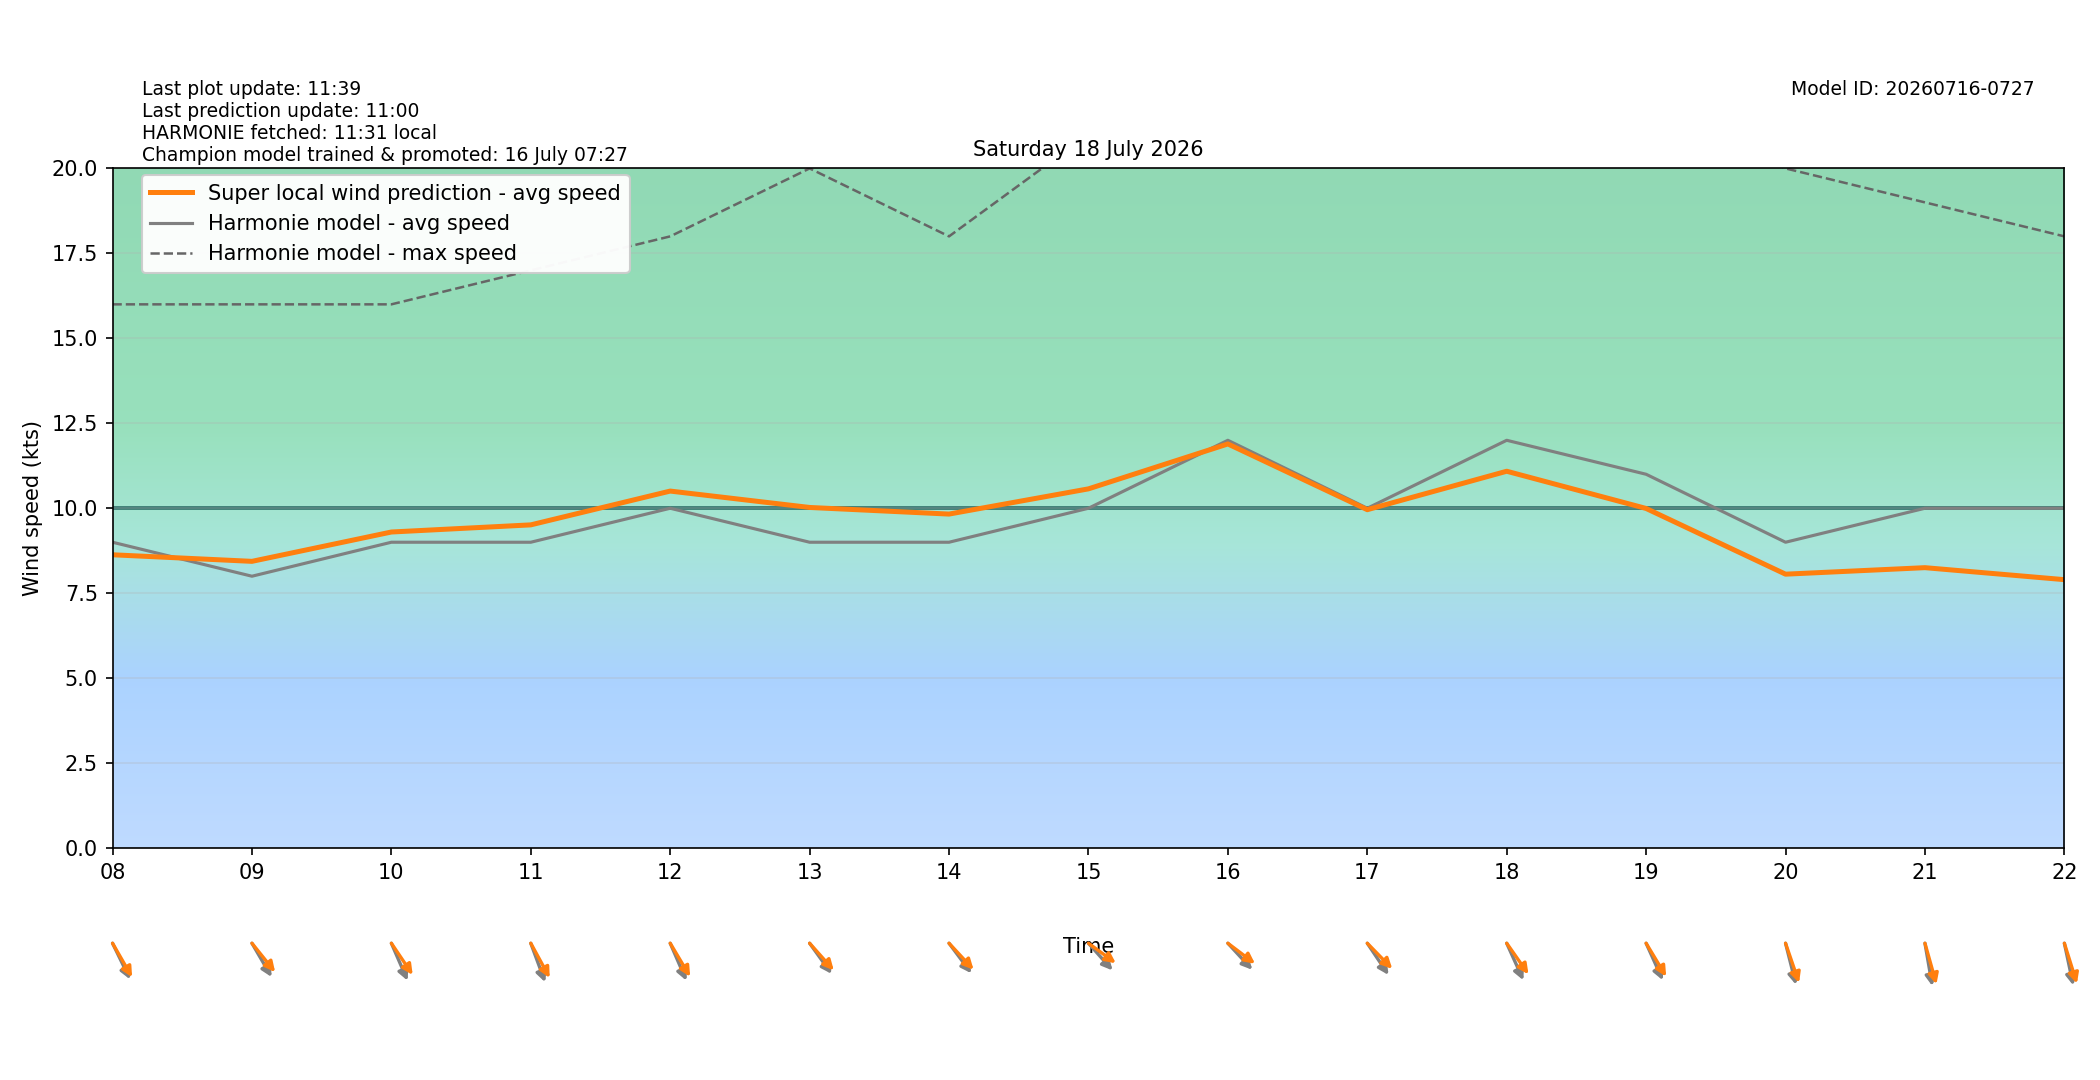

Values plotted in this chart, from the file beside it:
target_time_utc, target_time_local, hour_utc, hour_local, forecast_wind_speed, forecast_wind_min, forecast_wind_max, lstm_pred_wind_speed, delta_speed_lstm_minus_forecast, forecast_wind_dir_deg, lstm_pred_wind_dir_deg, delta_dir_lstm_minus_forecast
2026-07-17T22:00:00Z, 2026-07-18T00:00:00+0200, 22, 00, 5.0, 5.0, 10.0, 3.912, -1.088, 330.0, 335.5, 5.468
2026-07-17T23:00:00Z, 2026-07-18T01:00:00+0200, 23, 01, 6.0, 6.0, 11.0, 4.831, -1.169, 314.0, 313.9, -0.1224
2026-07-18T00:00:00Z, 2026-07-18T02:00:00+0200, 00, 02, 8.0, 8.0, 14.0, 6.541, -1.459, 307.0, 307.8, 0.8033
2026-07-18T01:00:00Z, 2026-07-18T03:00:00+0200, 01, 03, 8.0, 8.0, 15.0, 6.957, -1.043, 300.0, 299.6, -0.3845
2026-07-18T02:00:00Z, 2026-07-18T04:00:00+0200, 02, 04, 8.0, 8.0, 15.0, 7.186, -0.8137, 300.0, 299.7, -0.3161
2026-07-18T03:00:00Z, 2026-07-18T05:00:00+0200, 03, 05, 9.0, 9.0, 16.0, 7.982, -1.018, 309.0, 302.6, -6.397
2026-07-18T04:00:00Z, 2026-07-18T06:00:00+0200, 04, 06, 8.0, 8.0, 16.0, 7.637, -0.3632, 308.0, 303, -4.968
2026-07-18T05:00:00Z, 2026-07-18T07:00:00+0200, 05, 07, 9.0, 9.0, 16.0, 8.406, -0.5938, 317.0, 312.8, -4.22
2026-07-18T06:00:00Z, 2026-07-18T08:00:00+0200, 06, 08, 9.0, 9.0, 16.0, 8.631, -0.3691, 325.0, 320.4, -4.6
2026-07-18T07:00:00Z, 2026-07-18T09:00:00+0200, 07, 09, 8.0, 8.0, 16.0, 8.438, 0.4377, 320.0, 310.9, -9.106
2026-07-18T08:00:00Z, 2026-07-18T10:00:00+0200, 08, 10, 9.0, 9.0, 16.0, 9.301, 0.3008, 328.0, 315.9, -12.11
2026-07-18T09:00:00Z, 2026-07-18T11:00:00+0200, 09, 11, 9.0, 9.0, 17.0, 9.511, 0.511, 332.0, 321.9, -10.14
2026-07-18T10:00:00Z, 2026-07-18T12:00:00+0200, 10, 12, 10.0, 10.0, 18.0, 10.51, 0.5054, 328.0, 319.4, -8.586
2026-07-18T11:00:00Z, 2026-07-18T13:00:00+0200, 11, 13, 9.0, 9.0, 20.0, 10.02, 1.023, 314.0, 308, -6.025
2026-07-18T12:00:00Z, 2026-07-18T14:00:00+0200, 12, 14, 9.0, 9.0, 18.0, 9.828, 0.8284, 313.0, 306.8, -6.173
2026-07-18T13:00:00Z, 2026-07-18T15:00:00+0200, 13, 15, 10.0, 10.0, 21.0, 10.57, 0.5706, 308.0, 296.8, -11.18
2026-07-18T14:00:00Z, 2026-07-18T16:00:00+0200, 14, 16, 12.0, 12.0, 22.0, 11.89, -0.1077, 307.0, 297.7, -9.317
2026-07-18T15:00:00Z, 2026-07-18T17:00:00+0200, 15, 17, 10.0, 10.0, 21.0, 9.958, -0.04243, 316.0, 305.5, -10.54
2026-07-18T16:00:00Z, 2026-07-18T18:00:00+0200, 16, 18, 12.0, 12.0, 22.0, 11.09, -0.9108, 327.0, 314.7, -12.27
2026-07-18T17:00:00Z, 2026-07-18T19:00:00+0200, 17, 19, 11.0, 11.0, 22.0, 9.994, -1.006, 327.0, 319.1, -7.874
2026-07-18T18:00:00Z, 2026-07-18T20:00:00+0200, 18, 20, 9.0, 9.0, 20.0, 8.06, -0.9398, 340.0, 333.8, -6.217
2026-07-18T19:00:00Z, 2026-07-18T21:00:00+0200, 19, 21, 10.0, 10.0, 19.0, 8.252, -1.748, 346.0, 338, -7.963
2026-07-18T20:00:00Z, 2026-07-18T22:00:00+0200, 20, 22, 10.0, 10.0, 18.0, 7.899, -2.101, 343.0, 335.8, -7.194
2026-07-18T21:00:00Z, 2026-07-18T23:00:00+0200, 21, 23, 9.0, 9.0, 18.0, 7.168, -1.832, 335.0, 327.9, -7.121
